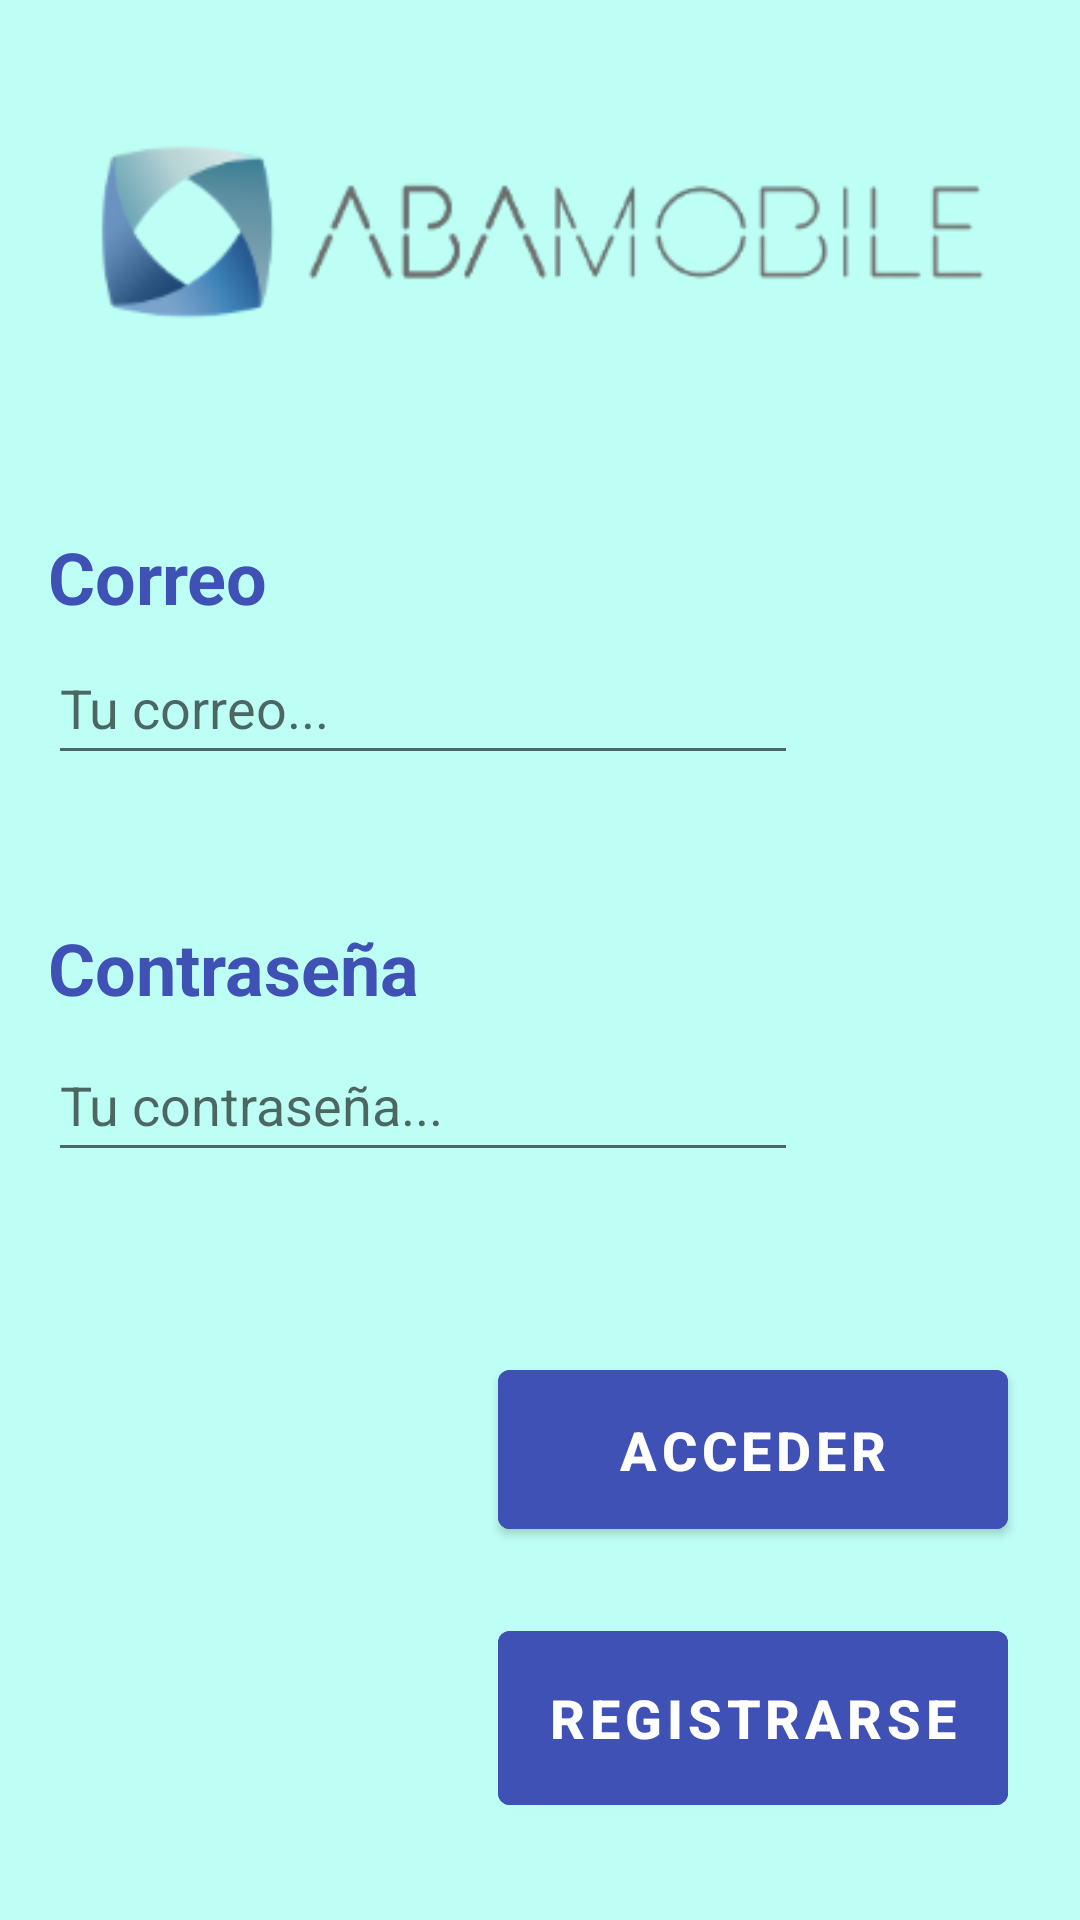

Write the Android layout XML for this screen, with the resource values it uses.
<!-- AndroidManifest.xml: activity theme SplashTheme -->
<!-- res/layout/activity_main.xml -->
<?xml version="1.0" encoding="utf-8"?>
<androidx.constraintlayout.widget.ConstraintLayout xmlns:android="http://schemas.android.com/apk/res/android"
    xmlns:app="http://schemas.android.com/apk/res-auto"
    xmlns:tools="http://schemas.android.com/tools"
    android:layout_width="match_parent"
    android:layout_height="match_parent"
    android:background="#BEFFF5"
    tools:context=".MainActivity">

    <Button
        android:id="@+id/btnAcceder"
        android:layout_width="170dp"
        android:layout_height="65dp"
        android:layout_marginTop="60dp"
        android:layout_marginEnd="24dp"
        android:backgroundTint="#3F51B5"
        android:text="Acceder"
        android:textSize="18sp"
        android:textStyle="bold"
        app:layout_constraintEnd_toEndOf="parent"
        app:layout_constraintTop_toBottomOf="@+id/editTxtContra" />

    <Button
        android:id="@+id/btnRegistrarse"
        android:layout_width="170dp"
        android:layout_height="70dp"
        android:layout_marginTop="22dp"
        android:layout_marginEnd="24dp"
        android:backgroundTint="#3F51B5"
        android:text="Registrarse"
        android:textAlignment="center"
        android:textSize="18sp"
        android:textStyle="bold"
        app:layout_constraintEnd_toEndOf="parent"
        app:layout_constraintTop_toBottomOf="@+id/btnAcceder" />

    <TextView
        android:id="@+id/txtCorreo"
        android:layout_width="wrap_content"
        android:layout_height="wrap_content"
        android:layout_marginStart="16dp"
        android:layout_marginTop="24dp"
        android:text="@string/correo"
        android:textColor="#3F51B5"
        android:textSize="24sp"
        android:textStyle="bold"
        app:layout_constraintStart_toStartOf="parent"
        app:layout_constraintTop_toBottomOf="@+id/imageView" />

    <TextView
        android:id="@+id/txtContra"
        android:layout_width="wrap_content"
        android:layout_height="wrap_content"
        android:layout_marginStart="16dp"
        android:layout_marginTop="48dp"
        android:text="@string/contra"
        android:textColor="#3F51B5"
        android:textSize="24sp"
        android:textStyle="bold"
        app:layout_constraintStart_toStartOf="parent"
        app:layout_constraintTop_toBottomOf="@+id/editTxtCorreo" />

    <ImageView
        android:id="@+id/imageView"
        android:layout_width="300dp"
        android:layout_height="150dp"
        android:layout_marginTop="2dp"
        app:layout_constraintEnd_toEndOf="parent"
        app:layout_constraintHorizontal_bias="0.492"
        app:layout_constraintStart_toStartOf="parent"
        app:layout_constraintTop_toTopOf="parent"
        app:srcCompat="@drawable/logo" />

    <EditText
        android:id="@+id/editTxtCorreo"
        android:layout_width="250dp"
        android:layout_height="48dp"
        android:layout_marginStart="16dp"
        android:layout_marginTop="2dp"
        android:ems="10"
        android:hint="Tu correo..."
        android:inputType="textEmailAddress"
        app:layout_constraintStart_toStartOf="parent"
        app:layout_constraintTop_toBottomOf="@+id/txtCorreo" />

    <EditText
        android:id="@+id/editTxtContra"
        android:layout_width="250dp"
        android:layout_height="48dp"
        android:layout_marginStart="16dp"
        android:layout_marginTop="4dp"
        android:ems="10"
        android:hint="Tu contraseña..."
        android:inputType="textPassword"
        app:layout_constraintStart_toStartOf="parent"
        app:layout_constraintTop_toBottomOf="@+id/txtContra" />

</androidx.constraintlayout.widget.ConstraintLayout>
<!-- resources referenced by this layout -->
<resources>
  <!-- drawable logo: png bitmap (drawable, 17004 bytes) -->
  <string name="contra">Contraseña</string>
  <string name="correo">Correo</string>
  <style name="SplashTheme" parent="Theme.PruebaFirebase">
          <item name="android:windowBackground">@drawable/splash_screen</item>
      </style>
  <style name="Theme.PruebaFirebase" parent="Theme.MaterialComponents.DayNight.DarkActionBar">
          
          <item name="colorPrimary">@color/purple_500</item>
          <item name="colorPrimaryVariant">@color/purple_700</item>
          <item name="colorOnPrimary">@color/white</item>
          
          <item name="colorSecondary">@color/teal_200</item>
          <item name="colorSecondaryVariant">@color/teal_700</item>
          <item name="colorOnSecondary">@color/black</item>
          
          <item name="android:statusBarColor" tools:targetApi="l">?attr/colorPrimaryVariant</item>
          
      </style>
  <!-- drawable splash_screen (drawable) -->
  <?xml version="1.0" encoding="utf-8"?>
  <layer-list xmlns:android="http://schemas.android.com/apk/res/android">
      <item android:drawable="@color/purple_200"></item>
      <item>
         <bitmap android:src="@mipmap/ic_launcher"
             android:gravity="center"></bitmap>
      </item>
  </layer-list>
  <!-- not gathered from this repository: default colours our renderer supplied (Android Studio template values) -->
  <color name="purple_200">#FFBB86FC</color>
  <color name="purple_500">#FF6200EE</color>
  <color name="purple_700">#FF3700B3</color>
  <color name="teal_200">#FF03DAC5</color>
  <color name="teal_700">#FF018786</color>
  <color name="black">#FF000000</color>
  <color name="white">#FFFFFFFF</color>
</resources>
